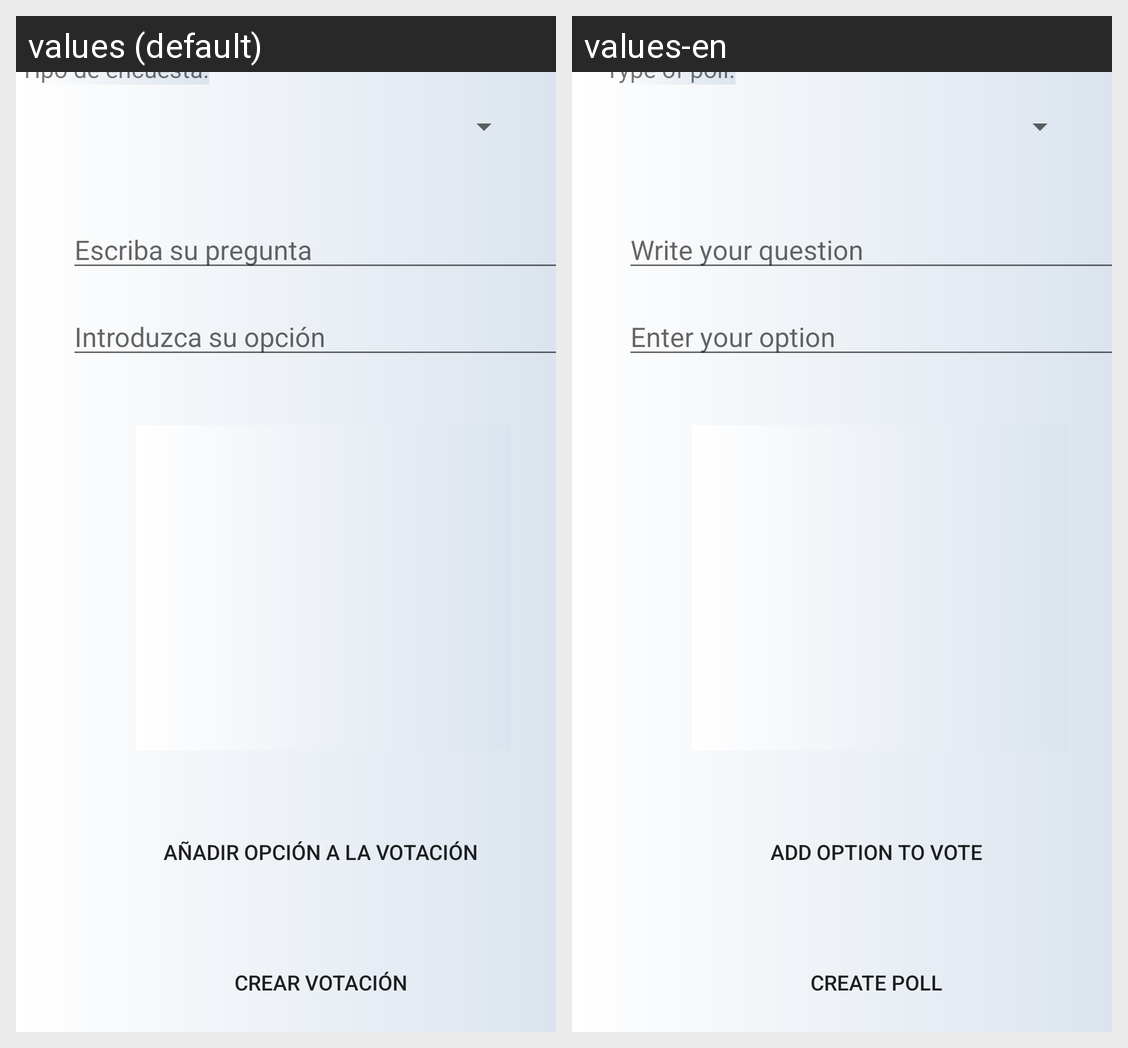

Here is an Android app screen in its default locale and in the app's own translations. Write out the translated-string differences for the strings that appear on this screen.
Android screen res/layout/activity_new_poll.xml rendered under 2 locales, left to right: values (default), values-en. Device: Nexus 5 (rendered at 1080×1920; each locale shown at half size, 540×960, under a caption strip naming it); theme Theme.AppVote.
Strings drawn on this screen, with the default value and each locale's value (text and hints the layout hard-codes, and strings that could not be matched under every locale, appear in the picture but are not listed):

enterYourOption
  values: Introduzca su opción
  values-en: Enter your option

writeQuestion
  values: Escriba su pregunta
  values-en: Write your question

addOptionPoll
  values: Añadir opción a la votación
  values-en: Add option to vote

newPoll
  values: Crear votación
  values-en: Create poll

typePoll
  values: Tipo de encuesta:
  values-en: Type of poll:
